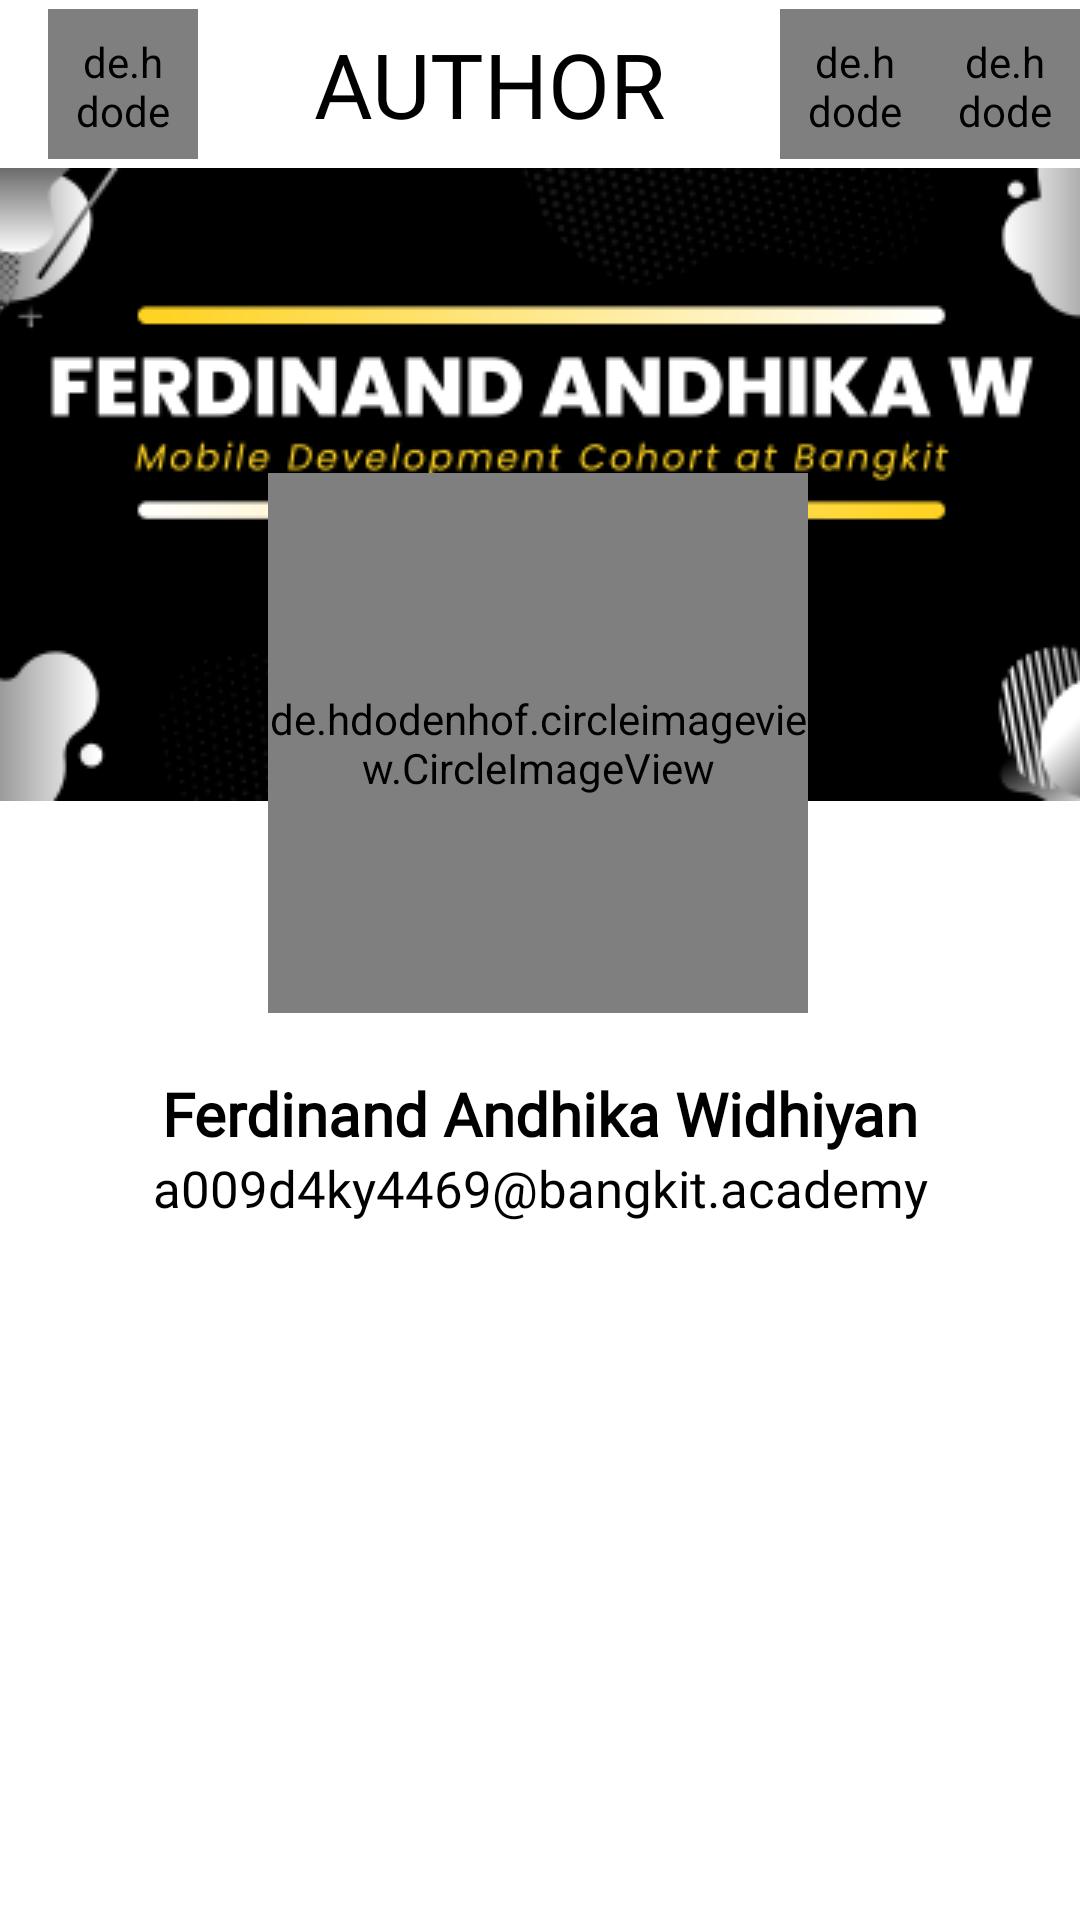

Produce the Android XML layout that renders to this screen, including the resource entries it uses.
<!-- AndroidManifest.xml: application theme Theme.GithubFerdi -->
<!-- res/layout/activity_author.xml -->
<?xml version="1.0" encoding="utf-8"?>
<androidx.constraintlayout.widget.ConstraintLayout xmlns:android="http://schemas.android.com/apk/res/android"
    xmlns:app="http://schemas.android.com/apk/res-auto"
    xmlns:tools="http://schemas.android.com/tools"
    android:layout_width="match_parent"
    android:layout_height="match_parent"
    tools:context=".main.Author"
    android:background="@color/Secondary">

    <androidx.appcompat.widget.Toolbar
        android:id="@+id/toolbar"
        android:layout_width="match_parent"
        android:layout_height="wrap_content"
        android:background="@color/white"
        android:minHeight="?attr/actionBarSize"
        app:layout_constraintEnd_toEndOf="parent"
        app:layout_constraintTop_toTopOf="parent">

        <de.hdodenhof.circleimageview.CircleImageView
            android:id="@+id/back1"
            android:layout_width="50dp"
            android:layout_height="50dp"
            android:padding="8dp"
            android:src="@drawable/baseline_arrow_back_24" />


        <de.hdodenhof.circleimageview.CircleImageView
            android:id="@+id/sett"
            android:layout_width="50dp"
            android:layout_height="50dp"
            android:layout_gravity="end"
            android:padding="8dp"
            android:src="@drawable/baseline_settings_24" />

        <de.hdodenhof.circleimageview.CircleImageView
            android:id="@+id/favorite"
            android:layout_width="50dp"
            android:layout_height="50dp"
            android:layout_gravity="end"
            android:padding="8dp"
            android:src="@drawable/baseline_favorite_24" />

        <TextView
            android:layout_width="match_parent"
            android:layout_height="wrap_content"
            android:fontFamily="@font/autour_one"
            android:text="AUTHOR"
            android:textAlignment="center"

            android:textColor="@color/black"
            android:textSize="30sp"
            tools:layout_editor_absoluteX="82dp"
            tools:layout_editor_absoluteY="14dp" />

    </androidx.appcompat.widget.Toolbar>


    <ImageView
        android:id="@+id/imageView"
        android:layout_width="419dp"
        android:layout_height="211dp"
        app:layout_constraintEnd_toEndOf="parent"
        app:layout_constraintStart_toStartOf="parent"
        app:layout_constraintTop_toBottomOf="@+id/toolbar"
        app:srcCompat="@drawable/banner" />

    <de.hdodenhof.circleimageview.CircleImageView
        android:id="@+id/pic"
        android:layout_width="180dp"
        android:layout_height="180dp"
        android:src="@drawable/foto"
        app:layout_constraintBottom_toBottomOf="parent"
        app:layout_constraintEnd_toEndOf="parent"
        app:layout_constraintHorizontal_bias="0.497"
        app:layout_constraintStart_toStartOf="parent"
        app:layout_constraintTop_toBottomOf="@+id/toolbar"
        app:layout_constraintVertical_bias="0.252" />

    <TextView
        android:id="@+id/textViewName"
        android:layout_width="0dp"
        android:layout_height="wrap_content"
        android:fontFamily="@font/autour_one"
        android:text="Ferdinand Andhika Widhiyan"
        android:layout_marginTop="20dp"
        android:textAlignment="center"
        android:textColor="@color/Accent"
        android:textSize="20sp"
        android:textStyle="bold"
        app:layout_constraintEnd_toEndOf="parent"
        app:layout_constraintStart_toStartOf="parent"
        app:layout_constraintTop_toBottomOf="@+id/pic" />

    <TextView
        android:id="@+id/textViewEmail"
        android:layout_width="0dp"
        android:layout_height="wrap_content"
        android:fontFamily="@font/andika"
        android:text="a009d4ky4469@bangkit.academy"
        android:textAlignment="center"
        android:textColor="@color/Accent"
        android:textSize="17sp"
        app:layout_constraintEnd_toEndOf="parent"
        app:layout_constraintStart_toStartOf="parent"
        app:layout_constraintTop_toBottomOf="@+id/textViewName" />


</androidx.constraintlayout.widget.ConstraintLayout>
<!-- resources referenced by this layout -->
<resources>
  <color name="Accent">#000000</color>
  <color name="Secondary">#FFFFFF</color>
  <color name="black">#FF000000</color>
  <color name="white">#FFFFFF</color>
  <!-- drawable banner: png bitmap (drawable, 33461 bytes) -->
  <!-- drawable baseline_favorite_24 (drawable) -->
  <vector android:height="24dp" android:tint="#050505"
      android:viewportHeight="24" android:viewportWidth="24"
      android:width="24dp" xmlns:android="http://schemas.android.com/apk/res/android">
      <path android:fillColor="@android:color/white" android:pathData="M12,21.35l-1.45,-1.32C5.4,15.36 2,12.28 2,8.5 2,5.42 4.42,3 7.5,3c1.74,0 3.41,0.81 4.5,2.09C13.09,3.81 14.76,3 16.5,3 19.58,3 22,5.42 22,8.5c0,3.78 -3.4,6.86 -8.55,11.54L12,21.35z"
          />
  </vector>
  <style name="Theme.GithubFerdi" parent="Base.Theme.GithubFerdi">
          <item name="colorPrimary">@android:color/black</item>
      </style>
  <style name="Base.Theme.GithubFerdi" parent="Theme.AppCompat.DayNight.NoActionBar">
          <item name="colorPrimary">@color/Primary</item>
          <item name="colorPrimaryDark">@color/Primary</item>
          <item name="colorAccent">@color/Accent</item>
          <item name="android:windowBackground">@drawable/bg_day</item>
      </style>
  <color name="Primary">#FFFFFF</color>
  <!-- drawable bg_day: jpg bitmap (drawable, 273298 bytes) -->
</resources>
